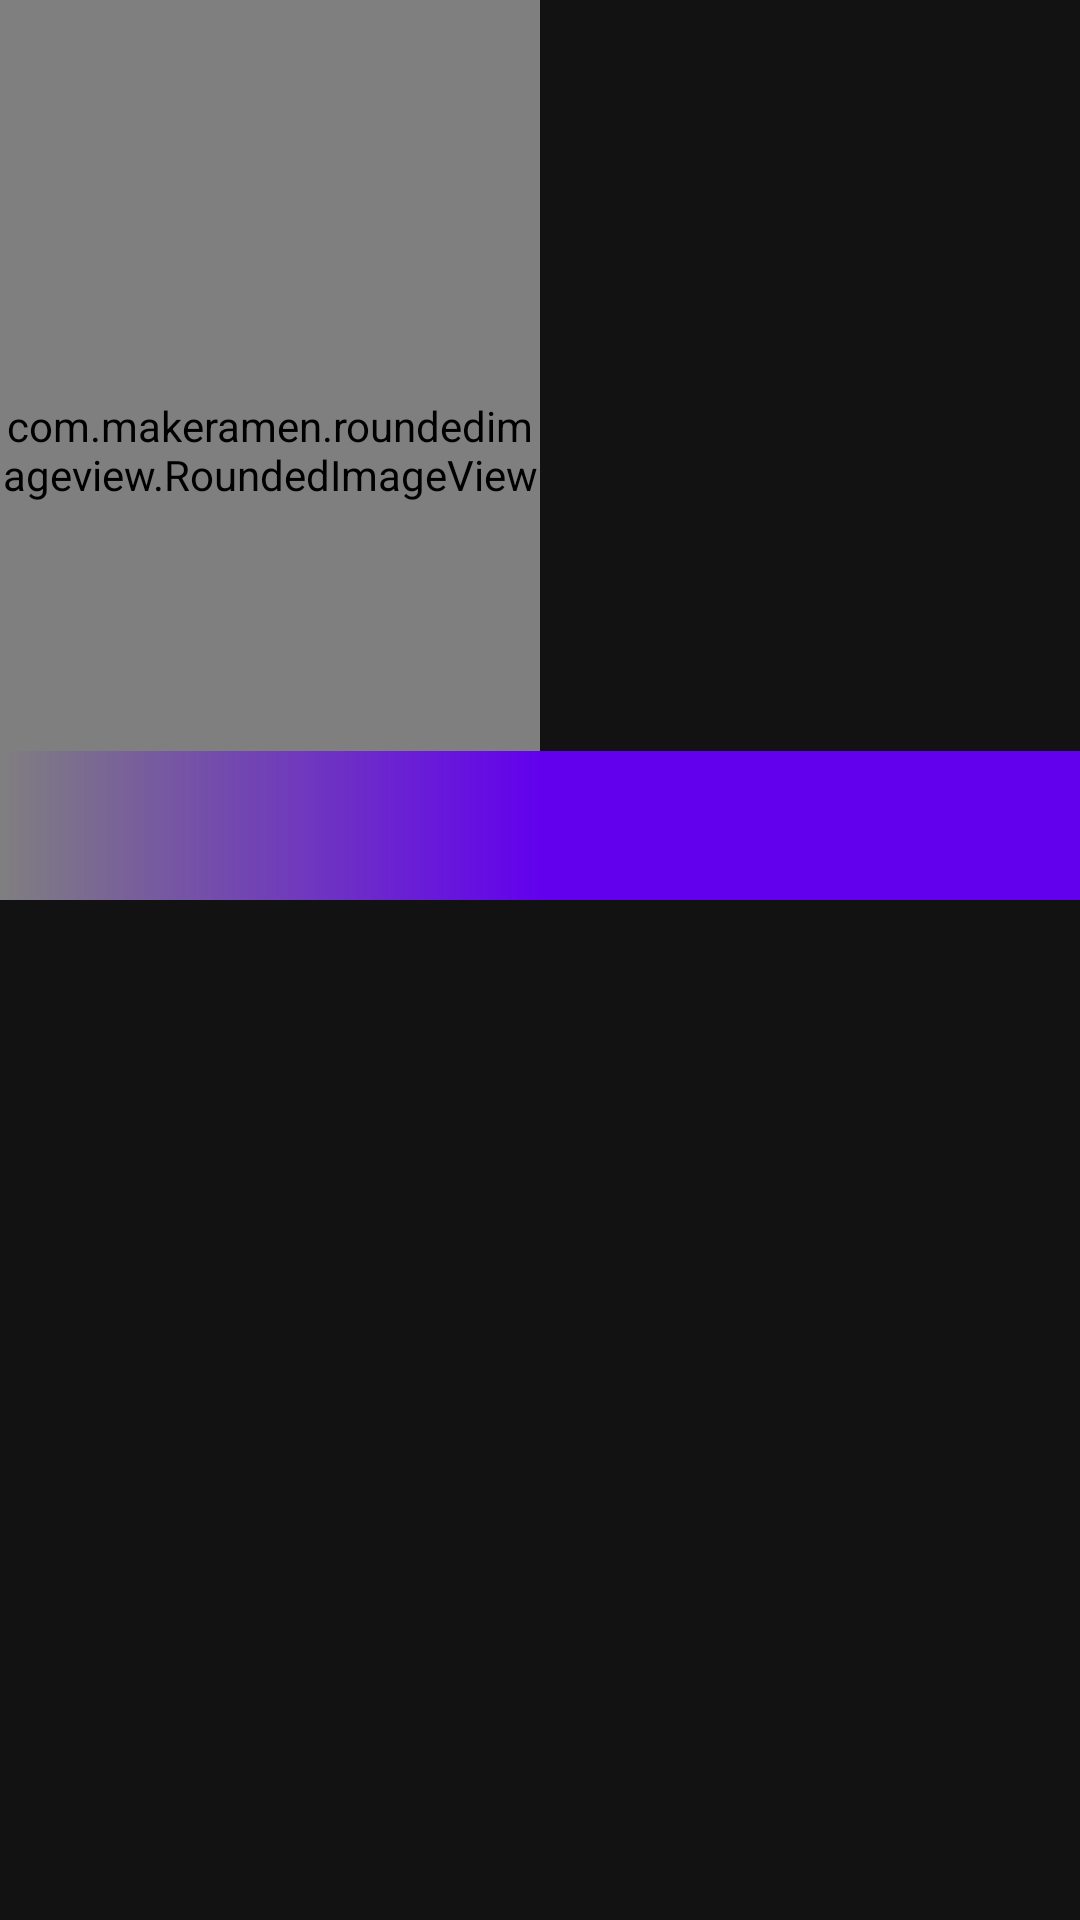

Write the Android layout XML for this screen, with the resource values it uses.
<!-- AndroidManifest.xml: application theme AppTheme -->
<!-- res/layout/activity_author.xml -->
<?xml version="1.0" encoding="utf-8"?>
<androidx.constraintlayout.widget.ConstraintLayout xmlns:android="http://schemas.android.com/apk/res/android"
    xmlns:app="http://schemas.android.com/apk/res-auto"
    xmlns:tools="http://schemas.android.com/tools"
    android:layout_width="match_parent"
    android:layout_height="match_parent"
    tools:context=".Activities.AuthorActivity.AuthorActivity"
    android:id="@+id/artist_layout">
    <androidx.constraintlayout.widget.ConstraintLayout
        android:layout_width="match_parent"
        android:layout_height="match_parent"
        android:background="@color/colorBackgroundLight">
        <androidx.constraintlayout.widget.Guideline
            android:id="@+id/artist_line"
            android:layout_width="wrap_content"
            android:layout_height="wrap_content"
            android:orientation="vertical"
            app:layout_constraintGuide_percent="0.5"/>
        <com.makeramen.roundedimageview.RoundedImageView
            android:id="@+id/artist_img_avatar"
            android:layout_width="0dp"
            android:layout_height="300dp"

            app:layout_constraintTop_toTopOf="parent"
            app:layout_constraintLeft_toLeftOf="parent"
            app:layout_constraintRight_toLeftOf="@+id/artist_line"

            app:riv_corner_radius_bottom_left="30dp"
            app:riv_corner_radius_top_right="30dp"
            android:scaleType="centerCrop"/>
        <LinearLayout
            android:id="@+id/artist_layout_name"
            android:layout_width="match_parent"
            android:layout_height="wrap_content"

            app:layout_constraintBottom_toBottomOf="@id/artist_img_avatar"

            android:paddingVertical="8dp"
            android:paddingHorizontal="16dp"
            android:orientation="horizontal"
            android:background="@drawable/bg_artist_name">
            <TextView
                android:id="@+id/artist_txt_fullname"
                android:layout_width="wrap_content"
                android:layout_height="wrap_content"

                android:textSize="25sp"
                android:textStyle="bold"
                android:layout_weight="1"
                android:layout_marginRight="16dp"
                android:layout_gravity="center_vertical"/>
            <TextView
                android:id="@+id/artist_txt_yearold"
                android:layout_width="wrap_content"
                android:layout_height="wrap_content"

                android:textSize="20sp"
                android:textStyle="bold"
                android:layout_gravity="center_vertical"/>
        </LinearLayout>
        <LinearLayout
            android:layout_width="0dp"
            android:layout_height="0dp"

            app:layout_constraintTop_toTopOf="parent"
            app:layout_constraintRight_toRightOf="parent"
            app:layout_constraintLeft_toRightOf="@+id/artist_img_avatar"
            app:layout_constraintBottom_toTopOf="@id/artist_layout_name"

            android:gravity="center_vertical"
            android:padding="5dp"
            android:orientation="vertical">
            <androidx.constraintlayout.widget.ConstraintLayout
                android:layout_width="wrap_content"
                android:layout_height="wrap_content">
                <ImageView
                    android:id="@+id/artist_bg1"
                    android:layout_width="wrap_content"
                    android:layout_height="wrap_content"

                    app:layout_constraintLeft_toLeftOf="parent"
                    app:layout_constraintBottom_toBottomOf="parent"

                    android:src="@drawable/bg_info_artist"/>
                <TextView
                    android:id="@+id/artist_txt_birthday"
                    android:layout_width="wrap_content"
                    android:layout_height="wrap_content"

                    app:layout_constraintLeft_toLeftOf="@+id/artist_bg1"
                    app:layout_constraintTop_toTopOf="@+id/artist_bg1"
                    app:layout_constraintBottom_toBottomOf="@+id/artist_bg1"
                    app:layout_constraintRight_toRightOf="@+id/artist_bg1"
                    />
            </androidx.constraintlayout.widget.ConstraintLayout>

            <androidx.constraintlayout.widget.ConstraintLayout
                android:layout_width="wrap_content"
                android:layout_height="wrap_content"

                android:layout_marginVertical="5dp">
                <ImageView
                    android:id="@+id/artist_bg2"
                    android:layout_width="wrap_content"
                    android:layout_height="wrap_content"

                    app:layout_constraintLeft_toLeftOf="parent"
                    app:layout_constraintBottom_toBottomOf="parent"

                    android:src="@drawable/bg_info_artist"/>
                <TextView
                    android:id="@+id/artist_txt_role"
                    android:layout_width="wrap_content"
                    android:layout_height="wrap_content"

                    app:layout_constraintLeft_toLeftOf="@+id/artist_bg2"
                    app:layout_constraintTop_toTopOf="@+id/artist_bg2"
                    app:layout_constraintBottom_toBottomOf="@+id/artist_bg2"
                    app:layout_constraintRight_toRightOf="@+id/artist_bg2" />
            </androidx.constraintlayout.widget.ConstraintLayout>

            <androidx.constraintlayout.widget.ConstraintLayout
                android:layout_width="wrap_content"
                android:layout_height="wrap_content">
                <ImageView
                    android:id="@+id/artist_bg3"
                    android:layout_width="wrap_content"
                    android:layout_height="wrap_content"

                    app:layout_constraintLeft_toLeftOf="parent"
                    app:layout_constraintBottom_toBottomOf="parent"

                    android:src="@drawable/bg_info_artist"/>
                <TextView
                    android:id="@+id/artist_txt_nation"
                    android:layout_width="wrap_content"
                    android:layout_height="wrap_content"

                    app:layout_constraintLeft_toLeftOf="@+id/artist_bg3"
                    app:layout_constraintTop_toTopOf="@+id/artist_bg3"
                    app:layout_constraintBottom_toBottomOf="@+id/artist_bg3"
                    app:layout_constraintRight_toRightOf="@+id/artist_bg3"
                    />
            </androidx.constraintlayout.widget.ConstraintLayout>
        </LinearLayout>
        <androidx.core.widget.NestedScrollView
            android:layout_width="match_parent"
            android:layout_height="wrap_content"

            app:layout_constraintTop_toBottomOf="@+id/artist_img_avatar">
            <androidx.constraintlayout.widget.ConstraintLayout
                android:layout_width="match_parent"
                android:layout_height="match_parent">
                <TextView
                    android:id="@+id/artist_label_book"
                    android:layout_width="wrap_content"
                    android:layout_height="wrap_content"

                    app:layout_constraintTop_toTopOf="parent"
                    app:layout_constraintLeft_toLeftOf="parent"

                    android:textStyle="bold"
                    android:visibility="gone"
                    android:layout_marginLeft="8dp"
                    android:layout_marginTop="16dp"
                    android:text="@string/artist_director"/>
                <androidx.recyclerview.widget.RecyclerView
                    android:id="@+id/artist_recycler_book"
                    android:layout_width="match_parent"
                    android:layout_height="wrap_content"

                    app:layout_constraintTop_toBottomOf="@+id/artist_label_book"

                    android:visibility="gone"
                    android:layout_marginTop="8dp"
                    android:nestedScrollingEnabled="false"/>
            </androidx.constraintlayout.widget.ConstraintLayout>
        </androidx.core.widget.NestedScrollView>
    </androidx.constraintlayout.widget.ConstraintLayout>
</androidx.constraintlayout.widget.ConstraintLayout>
<!-- resources referenced by this layout -->
<resources>
  <color name="colorBackgroundLight">#A1000000</color>
  <!-- drawable bg_artist_name (drawable) -->
  <?xml version="1.0" encoding="utf-8"?>
  <shape xmlns:android="http://schemas.android.com/apk/res/android"
      android:shape="rectangle">
      <gradient android:startColor="@color/colorPrimary"
          android:centerColor="@color/colorPrimary"
          android:endColor="@android:color/transparent"
          android:angle="180"/>
  </shape>
  <string name="artist_director">Directed</string>
  <style name="AppTheme" parent="Theme.AppCompat">
          
          <item name="colorPrimary">@color/colorPrimary</item>
          <item name="colorPrimaryDark">@color/colorPrimaryDark</item>
          <item name="colorAccent">@color/colorAccent</item>
      </style>
  <color name="colorPrimary">#6200EE</color>
  <color name="colorPrimaryDark">#3700B3</color>
  <color name="colorAccent">#03DAC5</color>
</resources>
